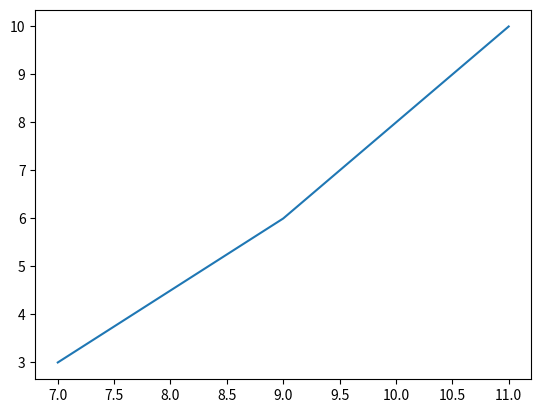

Write the Python code that produced this figure.
import matplotlib.pyplot as plt
import numpy as np

hours = np.array([7, 9, 11])
wind = np.array([3, 6, 10])
fig, ax = plt.subplots()
ax.plot(hours, wind)
plt.show()
